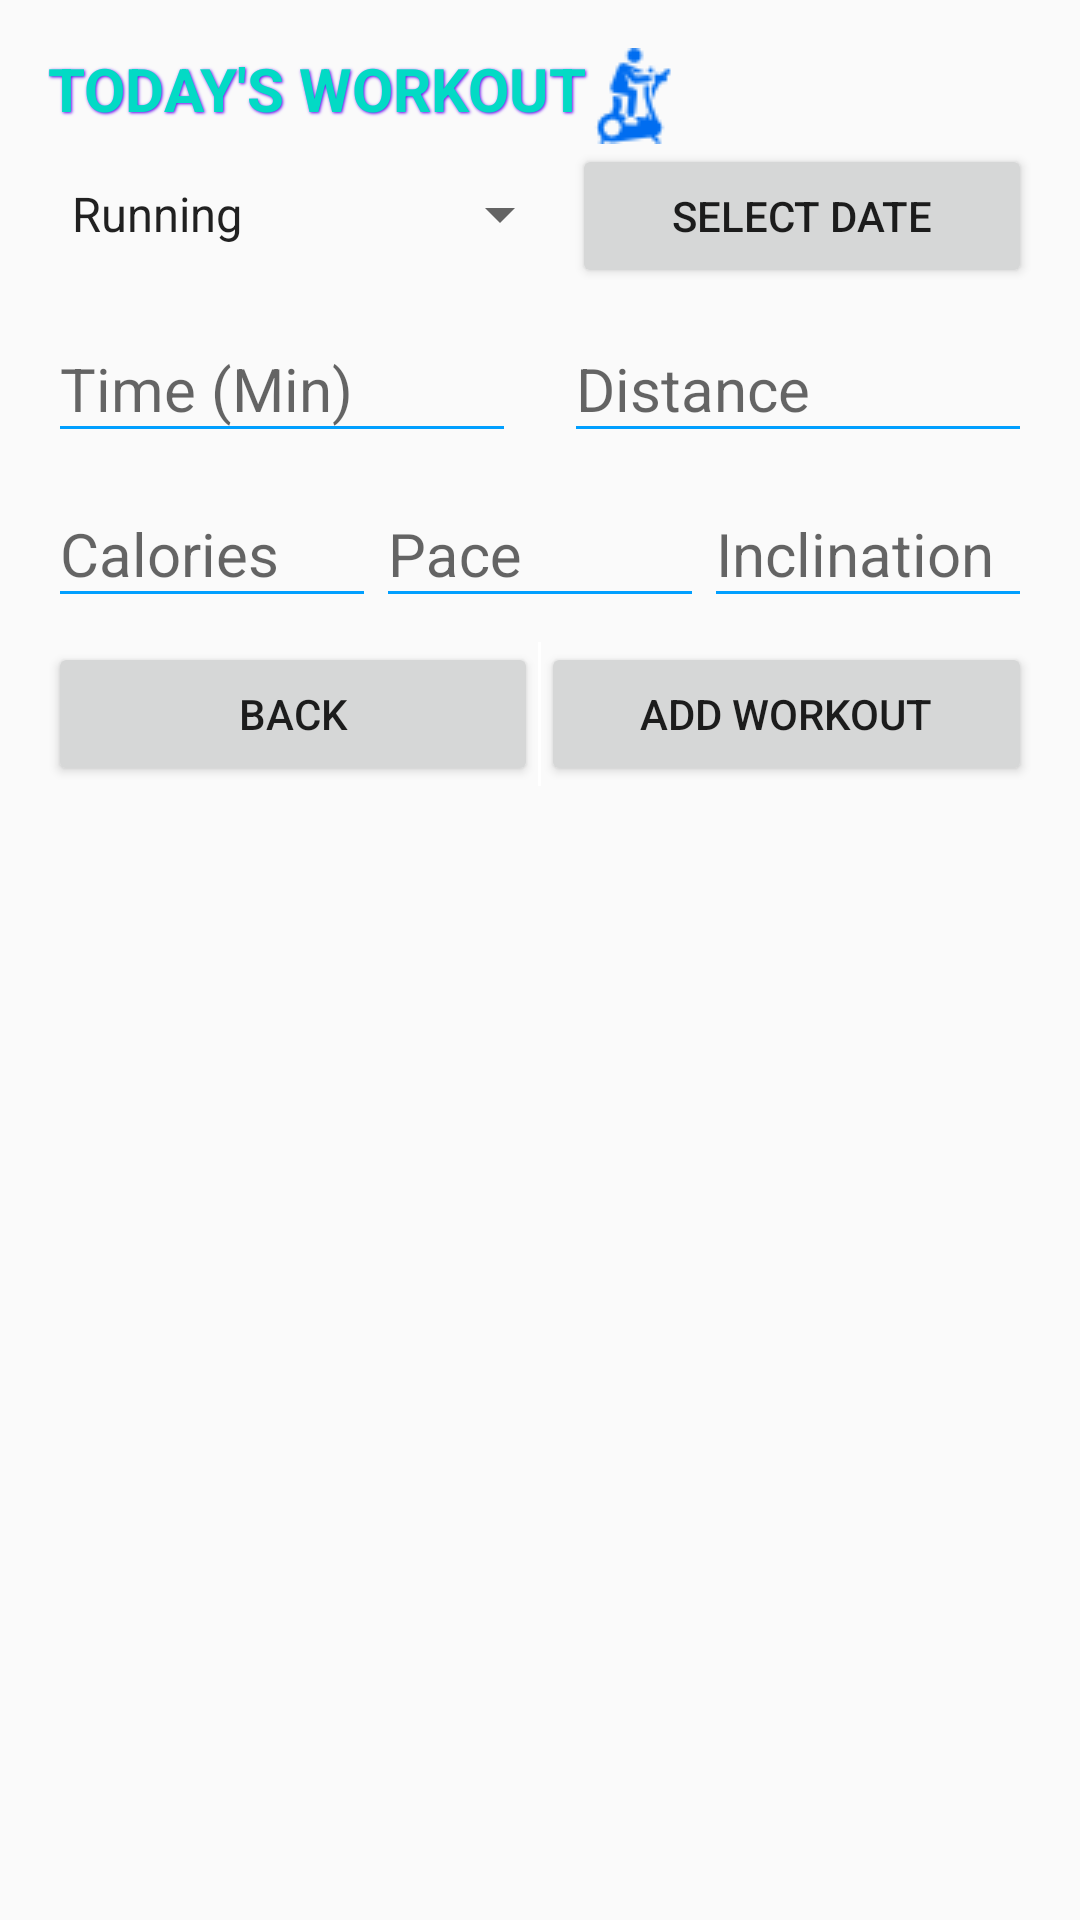

Layout XML and referenced resources for this Android screen:
<!-- AndroidManifest.xml: application theme AppTheme -->
<!-- res/layout/content_add_workout.xml -->
<?xml version="1.0" encoding="utf-8"?>
<RelativeLayout xmlns:android="http://schemas.android.com/apk/res/android"
    xmlns:app="http://schemas.android.com/apk/res-auto"
    xmlns:tools="http://schemas.android.com/tools"
    android:layout_width="match_parent"
    android:layout_height="fill_parent"
    android:orientation="vertical"
    android:padding="16dp">

    <TextView
        android:id="@+id/heading"
        android:layout_width="wrap_content"
        android:layout_height="wrap_content"
        android:drawableRight="@drawable/ic_exercise"
        android:shadowColor="@color/colorPrimary"
        android:shadowDx="1"
        android:shadowDy="1"
        android:shadowRadius="2"
        android:text="@string/add_workout_heading"
        android:textAllCaps="true"
        android:textColor="@color/colorAccent"
        android:textColorHighlight="@color/colorPrimaryDark"
        android:textSize="20sp"
        android:textStyle="bold"
        tools:layout_editor_absoluteX="8dp"
        tools:layout_editor_absoluteY="0dp" />


    <LinearLayout
        android:id="@+id/recyler_scroll_view"
        android:layout_width="match_parent"
        android:layout_height="wrap_content"
        android:layout_below="@+id/addDetails"
        android:orientation="horizontal"
        android:paddingTop="@dimen/fab_margin">

        <android.support.v7.widget.RecyclerView
            android:id="@+id/today_workout_list"
            android:layout_width="match_parent"
            android:layout_height="wrap_content"></android.support.v7.widget.RecyclerView>

    </LinearLayout>

    <LinearLayout
        android:id="@+id/addDetails"
        android:layout_width="match_parent"
        android:layout_height="wrap_content"
        android:layout_below="@+id/heading"
        android:orientation="vertical"
        android:paddingTop="@dimen/fab_margin">


        <LinearLayout
            android:layout_width="match_parent"
            android:layout_height="wrap_content"
            android:orientation="vertical"
            android:paddingTop="@dimen/fab_margin">

            <LinearLayout
                android:layout_width="match_parent"
                android:layout_height="wrap_content"
                android:orientation="horizontal">

                <Spinner
                    android:id="@+id/workout_type"
                    android:layout_width="wrap_content"
                    android:layout_height="wrap_content"
                    android:layout_weight="1"
                    android:drawSelectorOnTop="true"
                    android:entries="@array/workout_type"></Spinner>

                <Button
                    android:id="@+id/datePicker"
                    android:layout_width="wrap_content"
                    android:layout_height="wrap_content"
                    android:layout_weight="1"
                    android:text="Select Date"></Button>

            </LinearLayout>

            <LinearLayout
                android:layout_width="match_parent"
                android:layout_height="wrap_content"
                android:orientation="horizontal"
                android:paddingTop="@dimen/fab_margin">


                <android.support.design.widget.TextInputLayout
                    android:layout_width="0dp"
                    android:layout_height="wrap_content"
                    android:layout_marginRight="8dp"
                    android:layout_weight="1">


                    <EditText
                        android:id="@+id/workout_time"
                        android:layout_width="match_parent"
                        android:layout_height="wrap_content"
                        android:backgroundTint="#009fff"
                        android:hint="@string/workout_time"
                        android:inputType="number"
                        android:nextFocusForward="@+id/workout_distance"
                        android:textSize="20sp" />

                </android.support.design.widget.TextInputLayout>

                

                <android.support.design.widget.TextInputLayout
                    android:layout_width="0dp"
                    android:layout_height="wrap_content"
                    android:layout_marginLeft="8dp"
                    android:layout_weight="1">

                    <EditText
                        android:id="@+id/workout_distance"
                        android:layout_width="match_parent"
                        android:layout_height="wrap_content"
                        android:backgroundTint="#009fff"
                        android:hint="@string/workout_distance"
                        android:inputType="numberDecimal"
                        android:nextFocusForward="@+id/calories"
                        android:textSize="20sp" />

                </android.support.design.widget.TextInputLayout>
            </LinearLayout>


            <LinearLayout
                android:layout_width="match_parent"
                android:layout_height="wrap_content"
                android:orientation="horizontal">

                <android.support.design.widget.TextInputLayout
                    android:layout_width="0dp"
                    android:layout_height="wrap_content"
                    android:layout_weight="1">

                    <EditText
                        android:id="@+id/calories"
                        android:layout_width="match_parent"
                        android:layout_height="wrap_content"
                        android:backgroundTint="#009fff"
                        android:hint="@string/calories"
                        android:inputType="numberDecimal"
                        android:nextFocusForward="@+id/workout_pace"
                        android:textSize="20sp" />

                </android.support.design.widget.TextInputLayout>

                

                <android.support.design.widget.TextInputLayout
                    android:id="@+id/pace_input_layout"
                    android:layout_width="0dp"
                    android:layout_height="wrap_content"
                    android:layout_weight="1">

                    <EditText
                        android:id="@+id/workout_pace"
                        android:layout_width="match_parent"
                        android:layout_height="wrap_content"
                        android:backgroundTint="#009fff"
                        android:hint="@string/pace"
                        android:imeActionLabel="Done"
                        android:imeOptions="actionDone"
                        android:inputType="time"
                        android:textSize="20sp" />

                </android.support.design.widget.TextInputLayout>

                <android.support.design.widget.TextInputLayout
                    android:id="@+id/incline_input_layout"
                    android:layout_width="0dp"
                    android:layout_height="wrap_content"
                    android:layout_weight="1">

                    <EditText
                        android:id="@+id/workout_inclination"
                        android:layout_width="match_parent"
                        android:layout_height="wrap_content"
                        android:backgroundTint="#009fff"
                        android:hint="@string/incline"
                        android:imeActionLabel="Done"
                        android:imeOptions="actionDone"
                        android:inputType="numberDecimal"
                        android:textSize="20sp" />

                </android.support.design.widget.TextInputLayout>
            </LinearLayout>


        </LinearLayout>

        <LinearLayout
            android:id="@+id/navBtn"
            android:layout_width="match_parent"
            android:layout_height="wrap_content"
            android:layout_alignParentBottom="true"
            android:paddingTop="8dp"
            android:weightSum="2">

            <Button
                android:id="@+id/btn_back"
                android:layout_width="0dp"
                android:layout_height="wrap_content"
                android:layout_weight="1"
                android:text="@string/back" />

            <View
                android:layout_width="1dp"
                android:layout_height="match_parent"
                android:background="#ffffff" />

            <Button
                android:id="@+id/add_workout"
                android:layout_width="0dp"
                android:layout_height="wrap_content"
                android:layout_weight="1"
                android:text="@string/add_workout" />
        </LinearLayout>
    </LinearLayout>

</RelativeLayout>
<!-- resources referenced by this layout -->
<resources>
  <string-array name="workout_type">
          <item>Running</item>
          <item>AMT</item>
          <item>Cycle</item>
          <item>X-Train</item>
          <item>Rowing</item>
          <item>Stairs</item>
          <item>Air Cycle</item>
          <item>Hill Climb</item>
      </string-array>
  <!-- drawable ic_exercise: png bitmap (drawable, 1463 bytes) -->
  <string name="add_workout">Add Workout</string>
  <string name="add_workout_heading">Today\'s Workout</string>
  <string name="back">Back</string>
  <string name="calories">Calories</string>
  <string name="incline">Inclination</string>
  <string name="pace">Pace</string>
  <string name="workout_distance">Distance</string>
  <string name="workout_time">Time (Min)</string>
  <style name="AppTheme" parent="Theme.AppCompat.Light.DarkActionBar">
          
          <item name="colorPrimary">@color/colorPrimary</item>
          <item name="colorPrimaryDark">@color/colorPrimaryDark</item>
          <item name="colorAccent">@color/colorAccent</item>
      </style>
  <!-- not gathered from this repository: default colours our renderer supplied (Android Studio template values) -->
  <color name="colorPrimary">#FF6200EE</color>
  <color name="colorPrimaryDark">#FF3700B3</color>
  <color name="colorAccent">#FF03DAC5</color>
</resources>
